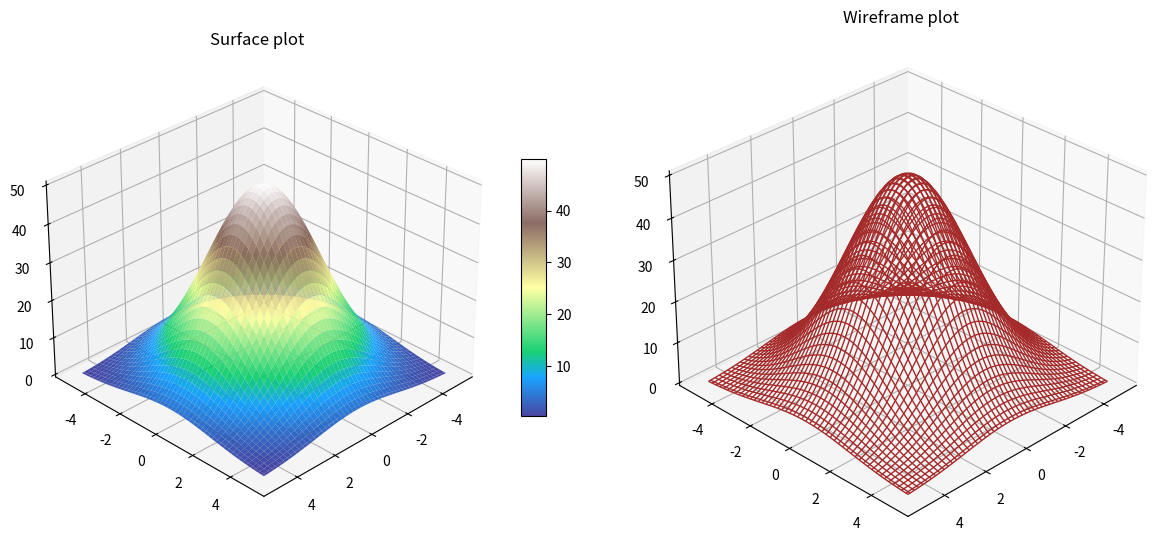

This figure's Python source:
import numpy as np
import matplotlib.pyplot as plt

# Creiamo le coordinate X e Y
# Entrambe vanno da -5 a 5 con 100 valori
x = np.linspace(-5, 5, 100)
y = np.linspace(-5, 5, 100)

# Costruiamo una griglia bidimensionale
# Ogni coppia X, Y rappresenta un punto del terreno
X, Y = np.meshgrid(x, y)

# Calcoliamo l'altezza Z in ogni punto della griglia
# La funzione esponenziale crea una collina:
# è alta al centro e scende progressivamente verso i bordi
Z = np.exp(-0.1 * (X**2 + Y**2)) * 50

# Creiamo una figura con due grafici affiancati
fig = plt.figure(figsize=(12, 6))

# PRIMO GRAFICO: superficie piena
# 121 significa una riga, due colonne, primo grafico
ax1 = fig.add_subplot(121, projection="3d")

# Disegniamo la superficie della collina
# cmap="terrain" sceglie la mappa di colori
# alpha=0.9 imposta una leggera trasparenza
surf = ax1.plot_surface(
    X, Y, Z,
    cmap="terrain",
    alpha=0.9
)

# Aggiungiamo il titolo al primo grafico
ax1.set_title("Surface plot")

# SECONDO GRAFICO: rete di linee
# 122 indica una riga, due colonne, secondo grafico
ax2 = fig.add_subplot(122, projection="3d")

# Disegniamo la stessa collina usando una griglia di linee
# color="brown" imposta il colore delle linee
# linewidth=1 imposta il loro spessore
ax2.plot_wireframe(
    X, Y, Z,
    color="brown",
    linewidth=1
)

# Aggiungiamo il titolo al secondo grafico
ax2.set_title("Wireframe plot")

# Aggiungiamo la barra dei colori alla superficie
# shrink=0.5 riduce la dimensione della barra
# aspect=10 regola il rapporto tra lunghezza e larghezza
fig.colorbar(
    surf,
    ax=ax1,
    shrink=0.5,
    aspect=10
)

# Impostiamo l'angolo di visualizzazione dei due grafici
# elev controlla l'inclinazione verticale
# azim controlla la rotazione orizzontale
ax1.view_init(elev=30, azim=45)
ax2.view_init(elev=30, azim=45)

# Sistemiamo gli spazi tra i grafici
plt.tight_layout()

# Lasciamo più spazio nella parte superiore per i titoli
fig.subplots_adjust(top=0.88)

# Visualizziamo i grafici
plt.show()

# Analisi dei risultati
print("Analisi:")
print(
    "Il plot_surface evidenzia meglio il volume e la colorazione "
    "della collina, mentre il wireframe mostra solo la struttura geometrica."
)
print(
    "L'uso di alpha e colorbar aiuta a percepire profondità "
    "e variazioni di altezza in scenari complessi."
)
